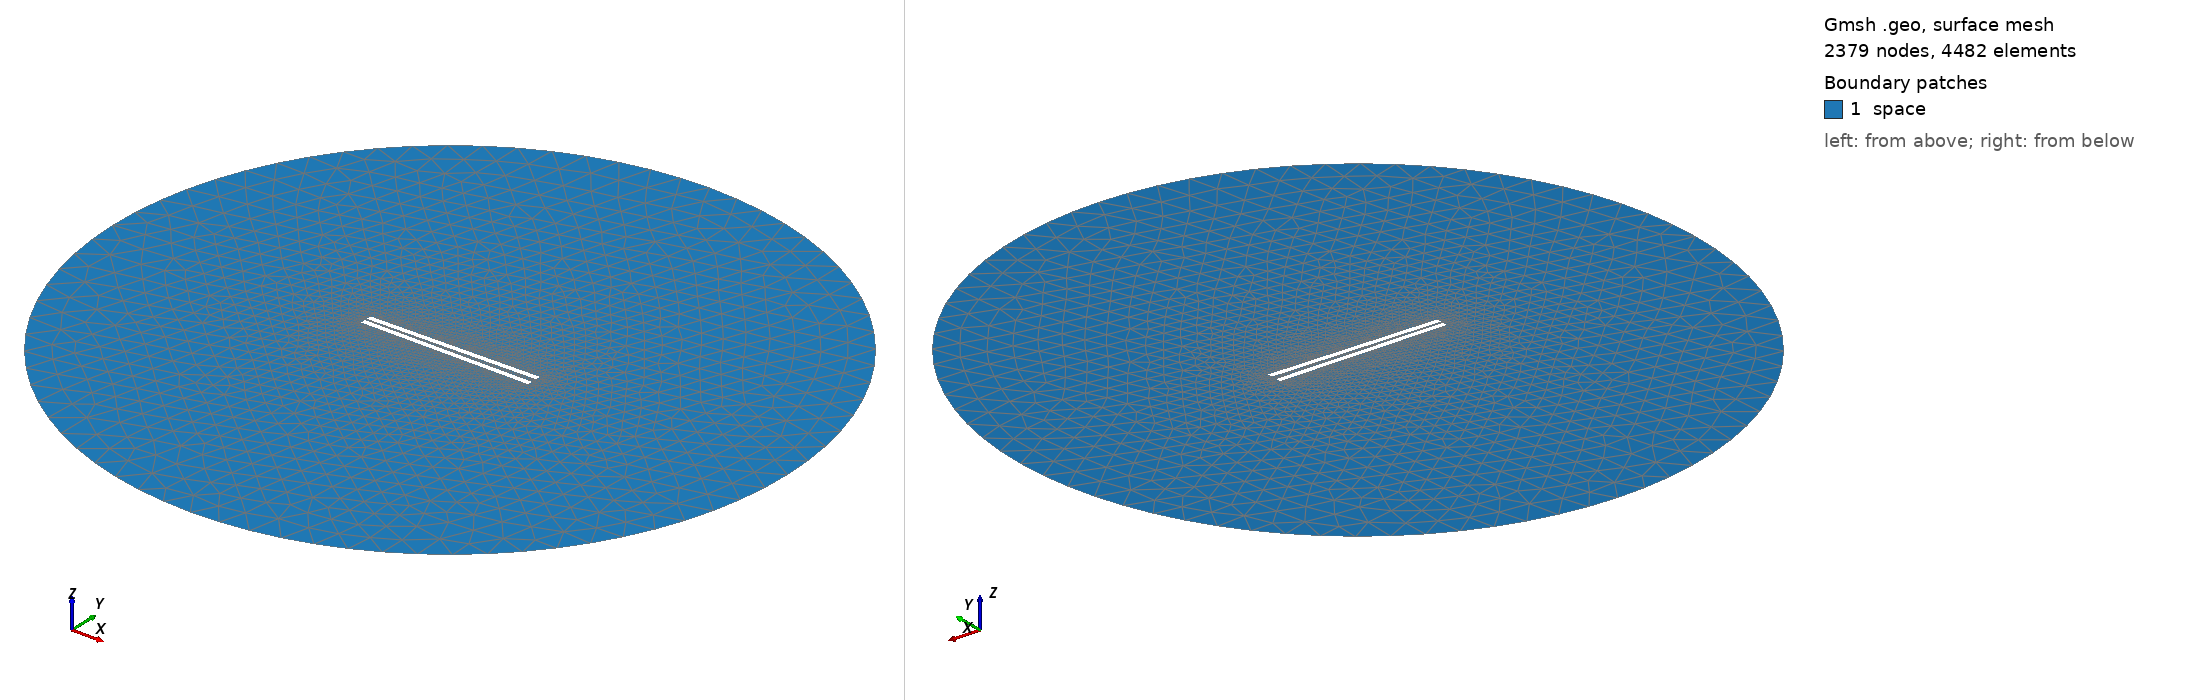

Gmsh geometry script, surface-meshed: 2379 nodes, 4482 surface elements. Boundary patches (legend numbers): 1 space. Left view from above one corner, right view from below the opposite corner. Legend entries are the model's physical surfaces. The drawing asked Gmsh for element sizes between 1% and 20% of the model's largest extent; the script's own settings can give other sizes.

=== 881.geo (drawn) ===
// Set the geometry kernel
SetFactory("OpenCASCADE");

//---------------------------------------
// Rectangles
//---------------------------------------

// Rectangle 1 (top)
Point(1) = {-49.455555555555556, 1.1944444444444444, 0, 1.0};
Point(2) = {49.455555555555556, 1.1944444444444444, 0, 1.0};
Point(3) = {49.455555555555556, 4.105555555555556, 0, 1.0};
Point(4) = {-49.455555555555556, 4.105555555555556, 0, 1.0};

Line(1) = {1, 2};
Line(2) = {2, 3};
Line(3) = {3, 4};
Line(4) = {4, 1};

Line Loop(1) = {1, 2, 3, 4};
Plane Surface(1) = {1};

Rotate { {0, 0, 1}, {0,  1.1944444444444444,  0}, 0.017 } {
  Surface{1};
}

// Rectangle 2 (bottom)
Point(5) = {-49.455555555555556, -1.1944444444444444, 0, 1.0};
Point(6) = {49.455555555555556, -1.1944444444444444, 0, 1.0};
Point(7) = {49.455555555555556, -4.105555555555556, 0, 1.0};
Point(8) = {-49.455555555555556, -4.105555555555556, 0, 1.0};

Line(5) = {5, 6};
Line(6) = {6, 7};
Line(7) = {7, 8};
Line(8) = {8, 5};

Line Loop(2) = {5, 6, 7, 8};
Plane Surface(2) = {2}; 


//---------------------------------------
// Circle
//---------------------------------------

// Define points
Point(9) = {0, 0, 0};        // Center
Point(10) = {200, 0, 0};     // Start point
Point(11) = {0, 200, 0};     // 90 degrees
Point(12) = {-200, 0, 0};    // 180 degrees
Point(13) = {0, -200, 0};    // 270 degrees

// Define circle arcs (each needs start, center, end)
Circle(9) = {10, 9, 11};
Circle(10) = {11, 9, 12};
Circle(11) = {12, 9, 13};
Circle(12) = {13, 9, 10};

// Define curve loop and surface if needed
Curve Loop(3) = {9, 10, 11, 12};
Surface(3) = {3};

// Subtract Rectangles from Circle
BooleanDifference{ Surface{3}; Delete; }{ Surface{1}; Surface{2}; Delete; }

//---------------------------------------
// Transfinite Lines and Surface
//---------------------------------------
Transfinite Line {1, 3} = 50 Using Progression 1;
Transfinite Line {2, 4} = 2 Using Progression 1;
Transfinite Line {5, 7} = 50 Using Progression 1;
Transfinite Line {6, 8} = 2 Using Progression 1;
Transfinite Line {9, 10, 11, 12} = 20 Using Progression 1;

//---------------------------------------
// Define Physical Groups
//---------------------------------------                

//--- Physical Curves
// Physical groups for boundaries
Physical Line("force_segment", 10) = {1};
Physical Line("upper_plate", 11) = {2, 3, 4};
Physical Line("lower_plate", 12) = {5, 6, 7, 8};
Physical Line("boundary", 20) = {9, 10, 11, 12};

//--- Physical Surfaces
Physical Surface("space", 30) = {3};

//---------------------------------------
// 6. Generate the Mesh
//---------------------------------------
Mesh 2;  // 2D mesh generation
